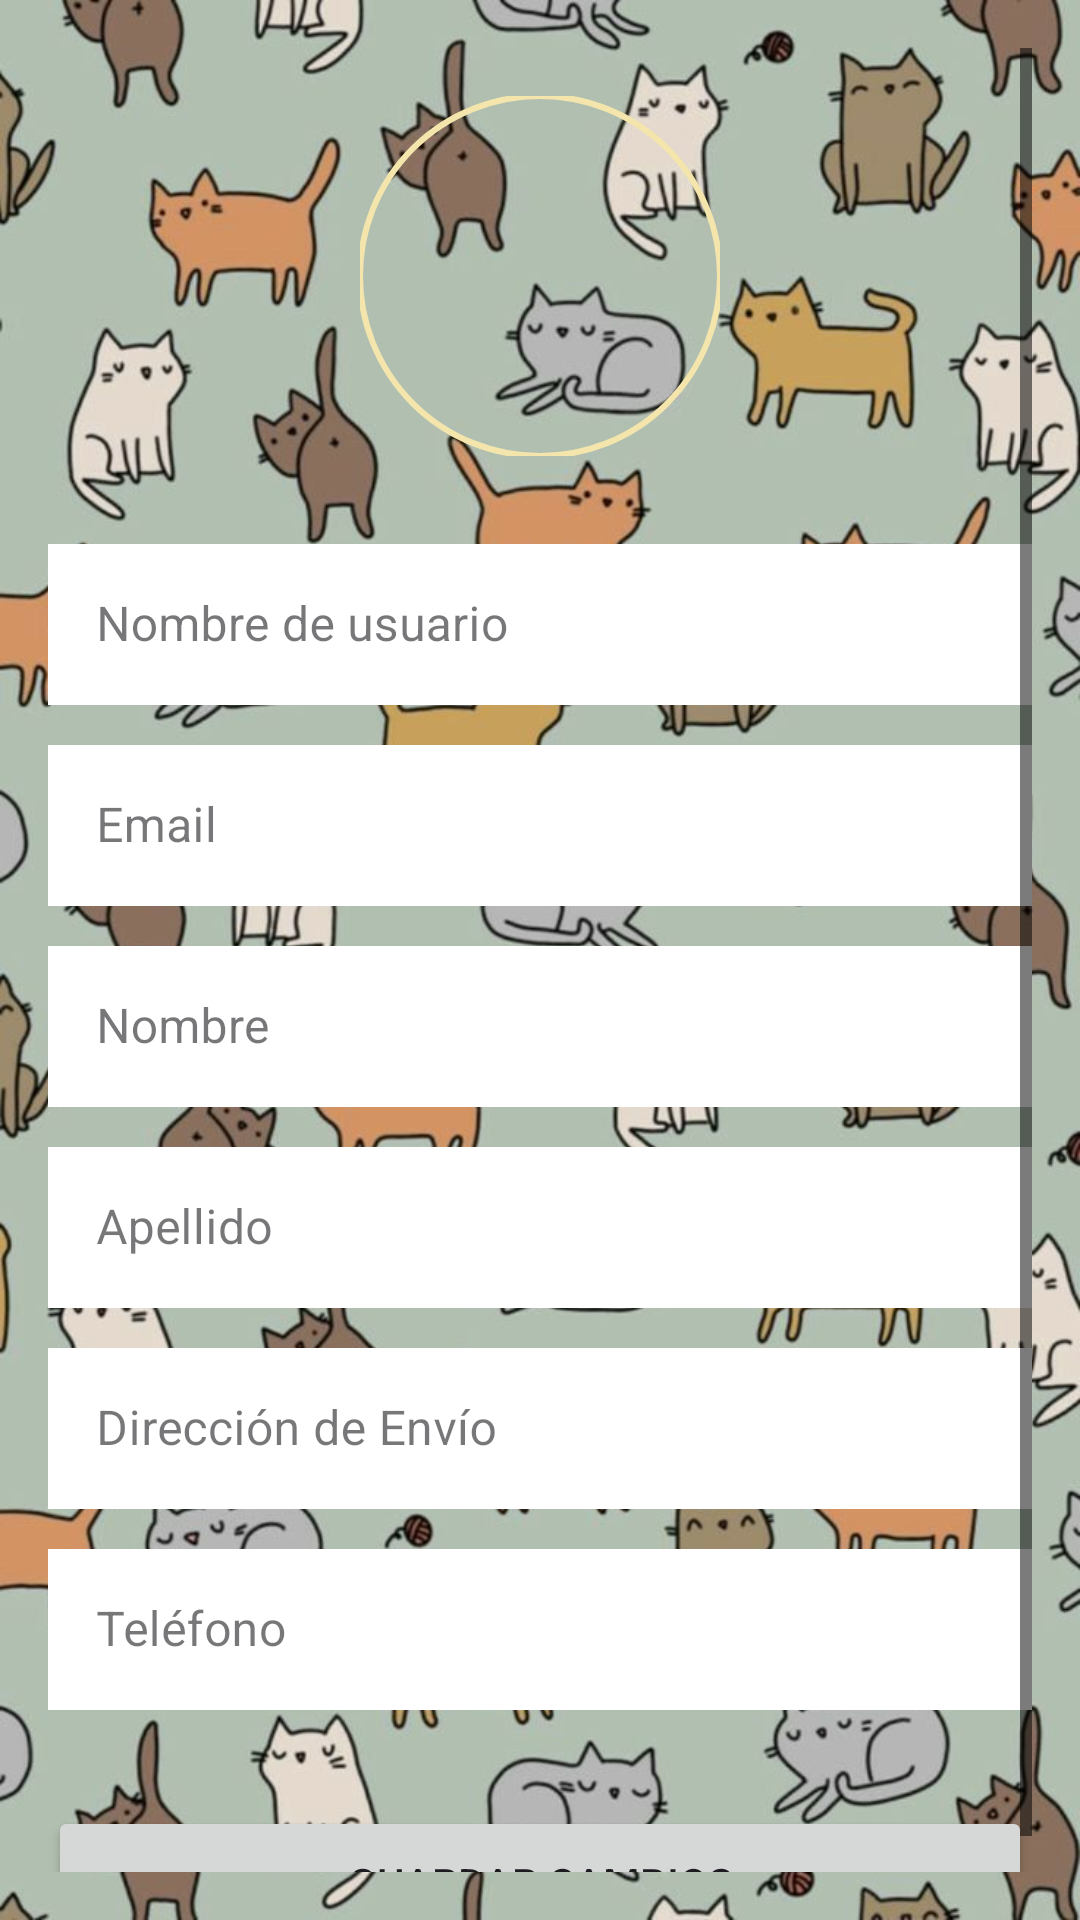

Reconstruct the res/layout file that produces this screen, plus the resources it refers to.
<!-- AndroidManifest.xml: application theme Theme.PurrfectStore2 -->
<!-- res/layout/fragment_edit_profile.xml -->
<?xml version="1.0" encoding="utf-8"?>
<ScrollView xmlns:android="http://schemas.android.com/apk/res/android"
    xmlns:app="http://schemas.android.com/apk/res-auto"
    xmlns:tools="http://schemas.android.com/tools"
    android:layout_width="match_parent"
    android:layout_height="match_parent"
    android:background="@drawable/coloresgatos"
    android:padding="16dp"
    tools:context=".ui.fragments.EditProfileFragment">

    <LinearLayout
        android:layout_width="match_parent"
        android:layout_height="wrap_content"
        android:orientation="vertical">

        <com.google.android.material.imageview.ShapeableImageView
            android:id="@+id/image_view_profile_edit"
            android:layout_width="120dp"
            android:layout_height="120dp"
            android:layout_gravity="center_horizontal"
            android:layout_marginTop="16dp"
            android:scaleType="centerCrop"
            android:src="@drawable/fresa"
            app:shapeAppearanceOverlay="@style/ShapeAppearance.Material3.Corner.Full"
            app:strokeColor="?attr/colorPrimary"
            app:strokeWidth="2dp" />

        <com.google.android.material.textfield.TextInputLayout
            android:id="@+id/text_input_layout_username_edit"
            style="@style/Widget.MaterialComponents.TextInputLayout.OutlinedBox"
            android:layout_width="match_parent"
            android:layout_height="wrap_content"
            android:layout_marginTop="24dp"
            android:hint="Nombre de usuario">

            <com.google.android.material.textfield.TextInputEditText
                android:id="@+id/text_input_username_edit"
                android:layout_width="match_parent"
                android:layout_height="wrap_content"
                android:background="@android:color/white"
                android:padding="16dp" />
        </com.google.android.material.textfield.TextInputLayout>

        <com.google.android.material.textfield.TextInputLayout
            android:id="@+id/text_input_layout_email_edit"
            style="@style/Widget.MaterialComponents.TextInputLayout.OutlinedBox"
            android:layout_width="match_parent"
            android:layout_height="wrap_content"
            android:layout_marginTop="8dp"
            android:hint="Email">

            <com.google.android.material.textfield.TextInputEditText
                android:id="@+id/text_input_email_edit"
                android:layout_width="match_parent"
                android:layout_height="wrap_content"
                android:background="@android:color/white"
                android:padding="16dp" />
        </com.google.android.material.textfield.TextInputLayout>

        <com.google.android.material.textfield.TextInputLayout
            android:id="@+id/text_input_layout_first_name_edit"
            style="@style/Widget.MaterialComponents.TextInputLayout.OutlinedBox"
            android:layout_width="match_parent"
            android:layout_height="wrap_content"
            android:layout_marginTop="8dp"
            android:hint="Nombre">

            <com.google.android.material.textfield.TextInputEditText
                android:id="@+id/text_input_first_name_edit"
                android:layout_width="match_parent"
                android:layout_height="wrap_content"
                android:background="@android:color/white"
                android:padding="16dp" />
        </com.google.android.material.textfield.TextInputLayout>

        <com.google.android.material.textfield.TextInputLayout
            android:id="@+id/text_input_layout_last_name_edit"
            style="@style/Widget.MaterialComponents.TextInputLayout.OutlinedBox"
            android:layout_width="match_parent"
            android:layout_height="wrap_content"
            android:layout_marginTop="8dp"
            android:hint="Apellido">

            <com.google.android.material.textfield.TextInputEditText
                android:id="@+id/text_input_last_name_edit"
                android:layout_width="match_parent"
                android:layout_height="wrap_content"
                android:background="@android:color/white"
                android:padding="16dp" />
        </com.google.android.material.textfield.TextInputLayout>

        <com.google.android.material.textfield.TextInputLayout
            android:id="@+id/text_input_layout_address_edit"
            style="@style/Widget.MaterialComponents.TextInputLayout.OutlinedBox"
            android:layout_width="match_parent"
            android:layout_height="wrap_content"
            android:layout_marginTop="8dp"
            android:hint="Dirección de Envío">

            <com.google.android.material.textfield.TextInputEditText
                android:id="@+id/text_input_address_edit"
                android:layout_width="match_parent"
                android:layout_height="wrap_content"
                android:background="@android:color/white"
                android:padding="16dp" />
        </com.google.android.material.textfield.TextInputLayout>

        <com.google.android.material.textfield.TextInputLayout
            android:id="@+id/text_input_layout_phone_edit"
            style="@style/Widget.MaterialComponents.TextInputLayout.OutlinedBox"
            android:layout_width="match_parent"
            android:layout_height="wrap_content"
            android:layout_marginTop="8dp"
            android:hint="Teléfono">

            <com.google.android.material.textfield.TextInputEditText
                android:id="@+id/text_input_phone_edit"
                android:layout_width="match_parent"
                android:layout_height="wrap_content"
                android:background="@android:color/white"
                android:padding="16dp" />
        </com.google.android.material.textfield.TextInputLayout>

        <Button
            android:id="@+id/button_save_profile"
            android:layout_width="match_parent"
            android:layout_height="wrap_content"
            android:layout_marginTop="32dp"
            android:padding="16dp"
            android:text="Guardar Cambios" />

    </LinearLayout>
</ScrollView>
<!-- resources referenced by this layout -->
<resources>
  <!-- drawable coloresgatos: jpg bitmap (drawable, 103424 bytes) -->
  <style name="Theme.PurrfectStore2" parent="Base.Theme.PurrfectStore2" />
  <style name="Base.Theme.PurrfectStore2" parent="Theme.Material3.DayNight.NoActionBar">
  
          <item name="colorPrimary">@color/vainilla_pastel</item>
          <item name="colorOnPrimary">@color/black</item>
  
          <item name="colorControlNormal">@color/black</item>
  
          <item name="materialAlertDialogTheme">@style/App.MaterialAlertDialog</item>
      </style>
  <color name="vainilla_pastel">#F3E5AB</color>
  <color name="black">#FF000000</color>
  <style name="App.MaterialAlertDialog" parent="ThemeOverlay.Material3.MaterialAlertDialog">
          <item name="colorPrimary">@color/black</item>
      </style>
</resources>
